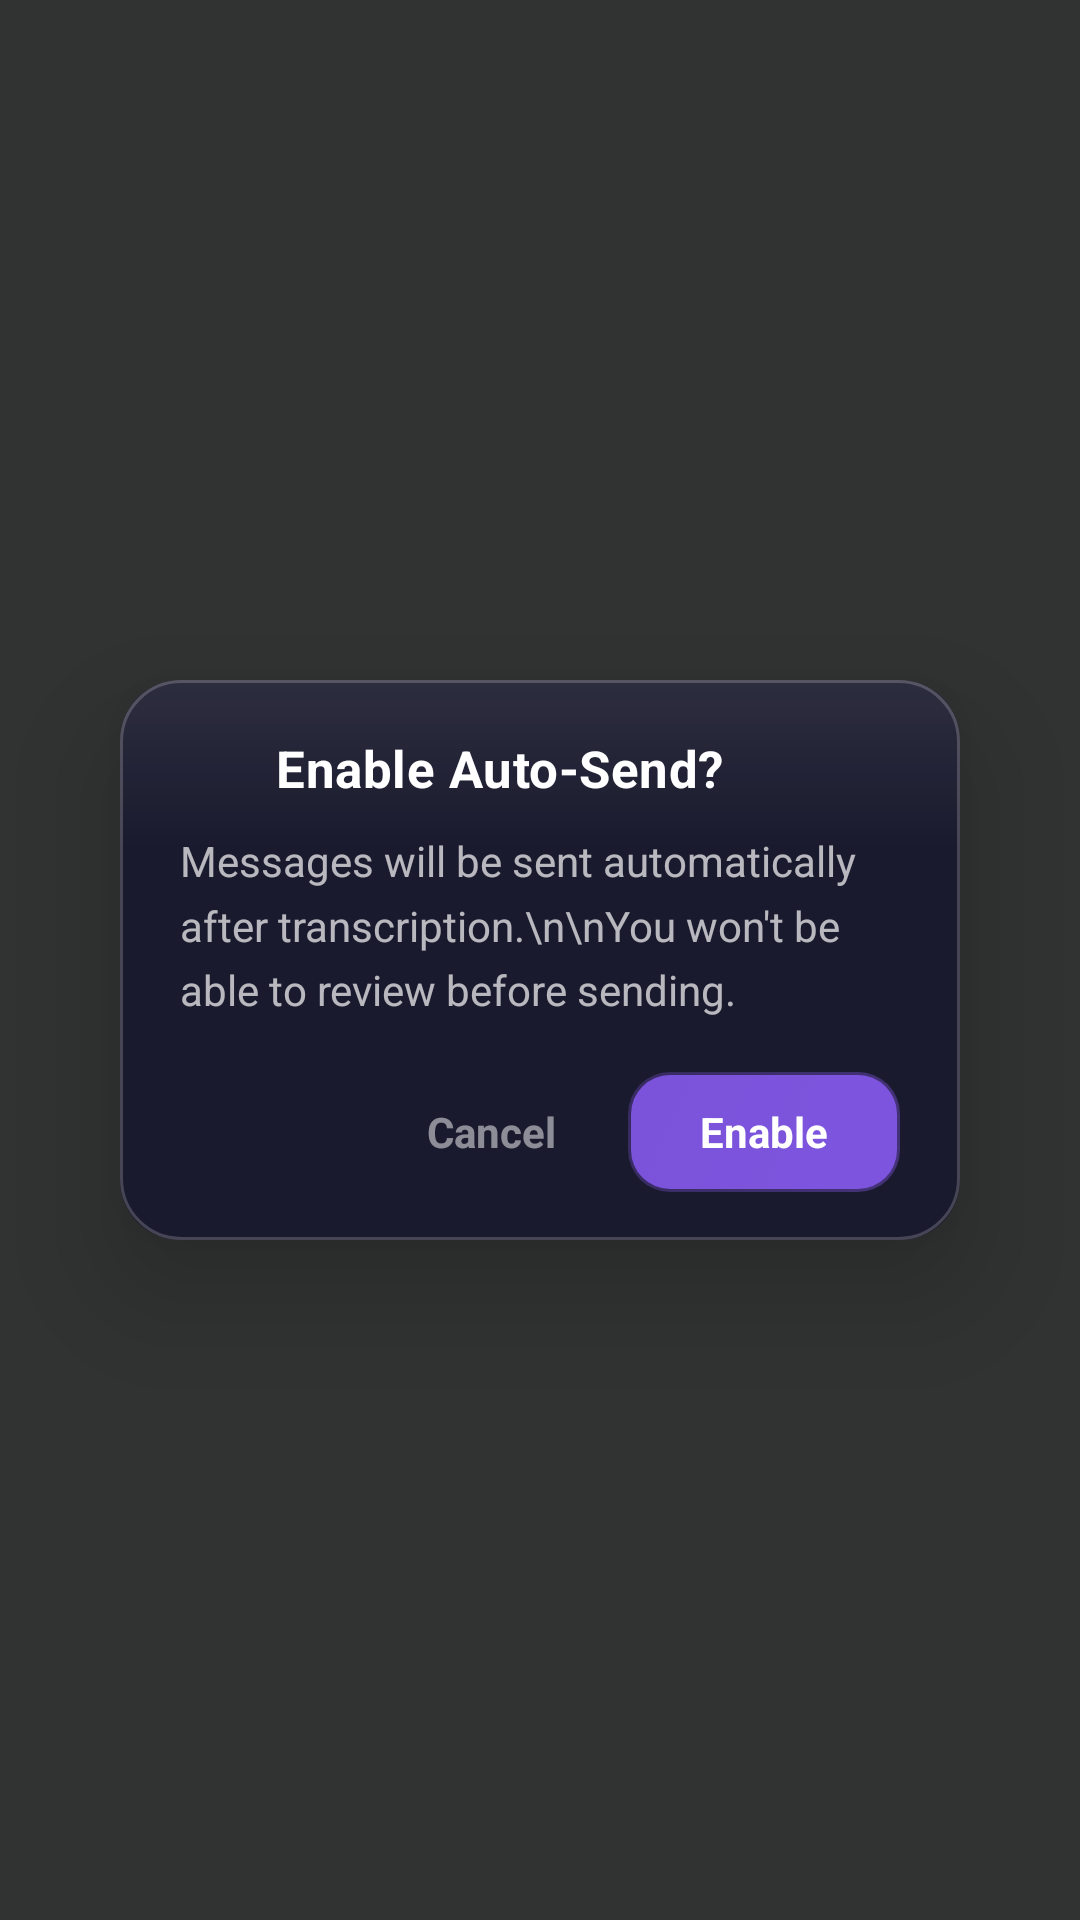

The Android layout XML behind this screen, and the referenced resources:
<!-- AndroidManifest.xml: application theme Theme.WhisperType -->
<!-- res/layout/overlay_warning_dialog.xml -->
<?xml version="1.0" encoding="utf-8"?>
<FrameLayout
    xmlns:android="http://schemas.android.com/apk/res/android"
    android:id="@+id/warning_dialog_root"
    android:layout_width="match_parent"
    android:layout_height="match_parent"
    android:background="#CC000000"
    android:clickable="true"
    android:focusable="true">

    
    <LinearLayout
        android:id="@+id/warning_dialog_container"
        android:layout_width="280dp"
        android:layout_height="wrap_content"
        android:layout_gravity="center"
        android:orientation="vertical"
        android:background="@drawable/warning_dialog_background"
        android:paddingHorizontal="20dp"
        android:paddingTop="18dp"
        android:paddingBottom="16dp"
        android:elevation="24dp">

        
        <LinearLayout
            android:layout_width="match_parent"
            android:layout_height="wrap_content"
            android:orientation="horizontal"
            android:gravity="center_vertical"
            android:layout_marginBottom="10dp">

            <ImageView
                android:layout_width="22dp"
                android:layout_height="22dp"
                android:src="@drawable/ic_send"
                android:contentDescription="Auto-send"
                android:tint="#FF9500"
                android:layout_marginEnd="10dp" />

            <TextView
                android:layout_width="wrap_content"
                android:layout_height="wrap_content"
                android:text="Enable Auto-Send?"
                android:textColor="#FFFFFF"
                android:textSize="17sp"
                android:textStyle="bold"
                android:letterSpacing="0.01" />

        </LinearLayout>

        
        <TextView
            android:layout_width="match_parent"
            android:layout_height="wrap_content"
            android:text="Messages will be sent automatically after transcription.\n\nYou won't be able to review before sending."
            android:textColor="#B0FFFFFF"
            android:textSize="14sp"
            android:lineSpacingMultiplier="1.3"
            android:layout_marginBottom="18dp" />

        
        <LinearLayout
            android:layout_width="match_parent"
            android:layout_height="wrap_content"
            android:orientation="horizontal"
            android:gravity="end">

            <TextView
                android:id="@+id/btn_cancel"
                android:layout_width="wrap_content"
                android:layout_height="40dp"
                android:gravity="center"
                android:text="Cancel"
                android:textColor="#80FFFFFF"
                android:textSize="14sp"
                android:textStyle="bold"
                android:paddingHorizontal="16dp"
                android:background="?android:attr/selectableItemBackgroundBorderless"
                android:layout_marginEnd="8dp" />

            <TextView
                android:id="@+id/btn_enable"
                android:layout_width="wrap_content"
                android:layout_height="40dp"
                android:gravity="center"
                android:text="Enable"
                android:textColor="#FFFFFF"
                android:textSize="14sp"
                android:textStyle="bold"
                android:paddingHorizontal="24dp"
                android:background="@drawable/copy_button_liquid_pill" />

        </LinearLayout>

    </LinearLayout>

</FrameLayout>
<!-- resources referenced by this layout -->
<resources>
  <!-- drawable copy_button_liquid_pill (drawable) -->
  <?xml version="1.0" encoding="utf-8"?>
  <selector xmlns:android="http://schemas.android.com/apk/res/android">
      
      
      <item android:state_pressed="true">
          <shape android:shape="rectangle">
              <solid android:color="#E08B5CF6" />
              <corners android:radius="14dp" />
          </shape>
      </item>
      
      
      <item>
          <layer-list>
              
              <item>
                  <shape android:shape="rectangle">
                      <gradient
                          android:type="linear"
                          android:startColor="#608B5CF6"
                          android:endColor="#408B5CF6"
                          android:angle="135" />
                      <corners android:radius="14dp" />
                  </shape>
              </item>
              
              <item
                  android:top="1dp"
                  android:bottom="1dp"
                  android:left="1dp"
                  android:right="1dp">
                  <shape android:shape="rectangle">
                      <solid android:color="#D08B5CF6" />
                      <corners android:radius="13dp" />
                  </shape>
              </item>
          </layer-list>
      </item>
      
  </selector>
  <!-- drawable warning_dialog_background (drawable) -->
  <?xml version="1.0" encoding="utf-8"?>
  <layer-list xmlns:android="http://schemas.android.com/apk/res/android">
  
      
      <item>
          <shape android:shape="rectangle">
              <corners android:radius="20dp" />
              <solid android:color="#1A1A2E" />
          </shape>
      </item>
  
      
      <item>
          <shape android:shape="rectangle">
              <corners android:radius="20dp" />
              <gradient
                  android:angle="270"
                  android:startColor="#15FFFFFF"
                  android:centerColor="#00FFFFFF"
                  android:endColor="#00FFFFFF"
                  android:centerY="0.3" />
          </shape>
      </item>
  
      
      <item>
          <shape android:shape="rectangle">
              <corners android:radius="20dp" />
              <stroke
                  android:width="1dp"
                  android:color="#30FFFFFF" />
          </shape>
      </item>
  
  </layer-list>
  <style name="Theme.WhisperType" parent="android:Theme.Material.Light.NoActionBar">
          <item name="android:colorPrimary">@color/primary</item>
          <item name="android:colorPrimaryDark">@color/primary_variant</item>
          <item name="android:colorAccent">@color/secondary</item>
          <item name="android:windowBackground">@color/background</item>
          <item name="android:statusBarColor">@color/primary_variant</item>
          <item name="android:navigationBarColor">@color/background</item>
      </style>
  <color name="primary">#6366F1</color>
  <color name="primary_variant">#4F46E5</color>
  <color name="secondary">#10B981</color>
  <color name="background">#F8FAFC</color>
</resources>
